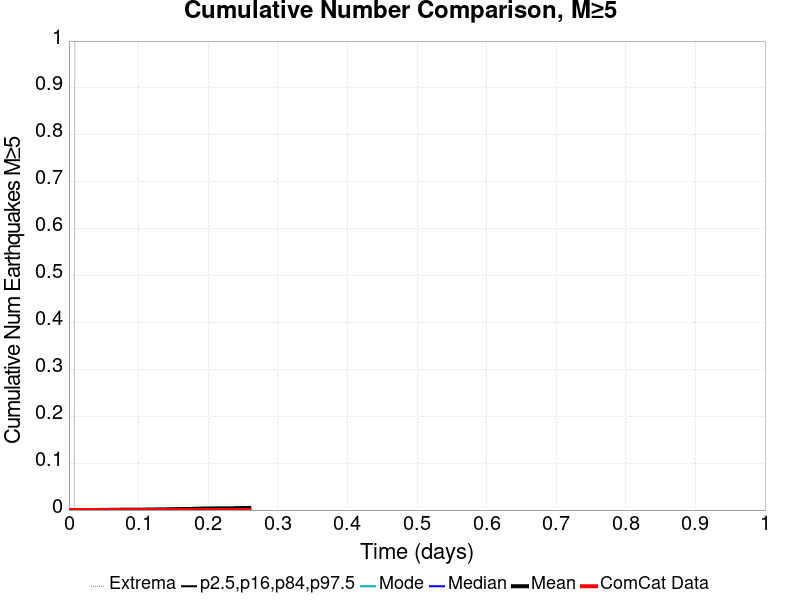

Values plotted in this chart, from the file beside it:
Time (days), ComCat Data, Simulation Mean, Simulation Median, Simulation Mode, Simulation Minimum, Simulation Maximum, 2.5 %-ile, 16 %-ile, 84 %-ile, 97.5 %-ile
0.0, 0.0, 0.0, 0.0, 0.0, 0.0, 0.0, 0.0, 0.0, 0.0, 0.0
5.190455E-4, 0.0, 0.0, 0.0, 0.0, 0.0, 0.0, 0.0, 0.0, 0.0, 0.0
0.001038, 0.0, 0.0, 0.0, 0.0, 0.0, 0.0, 0.0, 0.0, 0.0, 0.0
0.001557, 0.0, 0.0, 0.0, 0.0, 0.0, 0.0, 0.0, 0.0, 0.0, 0.0
0.002076, 0.0, 0.0, 0.0, 0.0, 0.0, 0.0, 0.0, 0.0, 0.0, 0.0
0.002595, 0.0, 0.0, 0.0, 0.0, 0.0, 0.0, 0.0, 0.0, 0.0, 0.0
0.003114, 0.0, 0.0, 0.0, 0.0, 0.0, 0.0, 0.0, 0.0, 0.0, 0.0
0.003633, 0.0, 0.0, 0.0, 0.0, 0.0, 0.0, 0.0, 0.0, 0.0, 0.0
0.004152, 0.0, 0.0, 0.0, 0.0, 0.0, 0.0, 0.0, 0.0, 0.0, 0.0
0.004671, 0.0, 0.0, 0.0, 0.0, 0.0, 0.0, 0.0, 0.0, 0.0, 0.0
0.00519, 0.0, 0.0, 0.0, 0.0, 0.0, 0.0, 0.0, 0.0, 0.0, 0.0
0.00571, 0.0, 0.0, 0.0, 0.0, 0.0, 0.0, 0.0, 0.0, 0.0, 0.0
0.006229, 0.0, 0.0, 0.0, 0.0, 0.0, 0.0, 0.0, 0.0, 0.0, 0.0
0.006748, 0.0, 0.0, 0.0, 0.0, 0.0, 0.0, 0.0, 0.0, 0.0, 0.0
0.007267, 0.0, 0.0, 0.0, 0.0, 0.0, 0.0, 0.0, 0.0, 0.0, 0.0
0.007786, 0.0, 0.0, 0.0, 0.0, 0.0, 0.0, 0.0, 0.0, 0.0, 0.0
0.008305, 0.0, 1.0E-4, 0.0, 0.0, 0.0, 1.0, 0.0, 0.0, 0.0, 0.0
0.008824, 0.0, 1.0E-4, 0.0, 0.0, 0.0, 1.0, 0.0, 0.0, 0.0, 0.0
0.009343, 0.0, 1.0E-4, 0.0, 0.0, 0.0, 1.0, 0.0, 0.0, 0.0, 0.0
0.009862, 0.0, 1.0E-4, 0.0, 0.0, 0.0, 1.0, 0.0, 0.0, 0.0, 0.0
0.01038, 0.0, 1.0E-4, 0.0, 0.0, 0.0, 1.0, 0.0, 0.0, 0.0, 0.0
0.0109, 0.0, 1.0E-4, 0.0, 0.0, 0.0, 1.0, 0.0, 0.0, 0.0, 0.0
0.01142, 0.0, 1.0E-4, 0.0, 0.0, 0.0, 1.0, 0.0, 0.0, 0.0, 0.0
0.01194, 0.0, 1.0E-4, 0.0, 0.0, 0.0, 1.0, 0.0, 0.0, 0.0, 0.0
0.01246, 0.0, 1.0E-4, 0.0, 0.0, 0.0, 1.0, 0.0, 0.0, 0.0, 0.0
0.01298, 0.0, 1.0E-4, 0.0, 0.0, 0.0, 1.0, 0.0, 0.0, 0.0, 0.0
0.0135, 0.0, 1.0E-4, 0.0, 0.0, 0.0, 1.0, 0.0, 0.0, 0.0, 0.0
0.01401, 0.0, 1.0E-4, 0.0, 0.0, 0.0, 1.0, 0.0, 0.0, 0.0, 0.0
0.01453, 0.0, 1.0E-4, 0.0, 0.0, 0.0, 1.0, 0.0, 0.0, 0.0, 0.0
0.01505, 0.0, 1.0E-4, 0.0, 0.0, 0.0, 1.0, 0.0, 0.0, 0.0, 0.0
0.01557, 0.0, 1.0E-4, 0.0, 0.0, 0.0, 1.0, 0.0, 0.0, 0.0, 0.0
0.01609, 0.0, 1.0E-4, 0.0, 0.0, 0.0, 1.0, 0.0, 0.0, 0.0, 0.0
0.01661, 0.0, 1.0E-4, 0.0, 0.0, 0.0, 1.0, 0.0, 0.0, 0.0, 0.0
0.01713, 0.0, 1.0E-4, 0.0, 0.0, 0.0, 1.0, 0.0, 0.0, 0.0, 0.0
0.01765, 0.0, 1.0E-4, 0.0, 0.0, 0.0, 1.0, 0.0, 0.0, 0.0, 0.0
0.01817, 0.0, 1.0E-4, 0.0, 0.0, 0.0, 1.0, 0.0, 0.0, 0.0, 0.0
0.01869, 0.0, 1.0E-4, 0.0, 0.0, 0.0, 1.0, 0.0, 0.0, 0.0, 0.0
0.0192, 0.0, 1.0E-4, 0.0, 0.0, 0.0, 1.0, 0.0, 0.0, 0.0, 0.0
0.01972, 0.0, 1.0E-4, 0.0, 0.0, 0.0, 1.0, 0.0, 0.0, 0.0, 0.0
0.02024, 0.0, 1.0E-4, 0.0, 0.0, 0.0, 1.0, 0.0, 0.0, 0.0, 0.0
0.02076, 0.0, 1.0E-4, 0.0, 0.0, 0.0, 1.0, 0.0, 0.0, 0.0, 0.0
0.02128, 0.0, 1.0E-4, 0.0, 0.0, 0.0, 1.0, 0.0, 0.0, 0.0, 0.0
0.0218, 0.0, 1.0E-4, 0.0, 0.0, 0.0, 1.0, 0.0, 0.0, 0.0, 0.0
0.02232, 0.0, 1.0E-4, 0.0, 0.0, 0.0, 1.0, 0.0, 0.0, 0.0, 0.0
0.02284, 0.0, 1.0E-4, 0.0, 0.0, 0.0, 1.0, 0.0, 0.0, 0.0, 0.0
0.02336, 0.0, 1.0E-4, 0.0, 0.0, 0.0, 1.0, 0.0, 0.0, 0.0, 0.0
0.02388, 0.0, 1.0E-4, 0.0, 0.0, 0.0, 1.0, 0.0, 0.0, 0.0, 0.0
0.0244, 0.0, 1.0E-4, 0.0, 0.0, 0.0, 1.0, 0.0, 0.0, 0.0, 0.0
0.02491, 0.0, 1.0E-4, 0.0, 0.0, 0.0, 1.0, 0.0, 0.0, 0.0, 0.0
0.02543, 0.0, 1.0E-4, 0.0, 0.0, 0.0, 1.0, 0.0, 0.0, 0.0, 0.0
0.02595, 0.0, 1.0E-4, 0.0, 0.0, 0.0, 1.0, 0.0, 0.0, 0.0, 0.0
0.02647, 0.0, 1.0E-4, 0.0, 0.0, 0.0, 1.0, 0.0, 0.0, 0.0, 0.0
0.02699, 0.0, 2.0E-4, 0.0, 0.0, 0.0, 1.0, 0.0, 0.0, 0.0, 0.0
0.02751, 0.0, 2.0E-4, 0.0, 0.0, 0.0, 1.0, 0.0, 0.0, 0.0, 0.0
0.02803, 0.0, 2.0E-4, 0.0, 0.0, 0.0, 1.0, 0.0, 0.0, 0.0, 0.0
0.02855, 0.0, 2.0E-4, 0.0, 0.0, 0.0, 1.0, 0.0, 0.0, 0.0, 0.0
0.02907, 0.0, 2.0E-4, 0.0, 0.0, 0.0, 1.0, 0.0, 0.0, 0.0, 0.0
0.02959, 0.0, 2.0E-4, 0.0, 0.0, 0.0, 1.0, 0.0, 0.0, 0.0, 0.0
0.0301, 0.0, 2.0E-4, 0.0, 0.0, 0.0, 1.0, 0.0, 0.0, 0.0, 0.0
0.03062, 0.0, 2.0E-4, 0.0, 0.0, 0.0, 1.0, 0.0, 0.0, 0.0, 0.0
... 440 more rows
